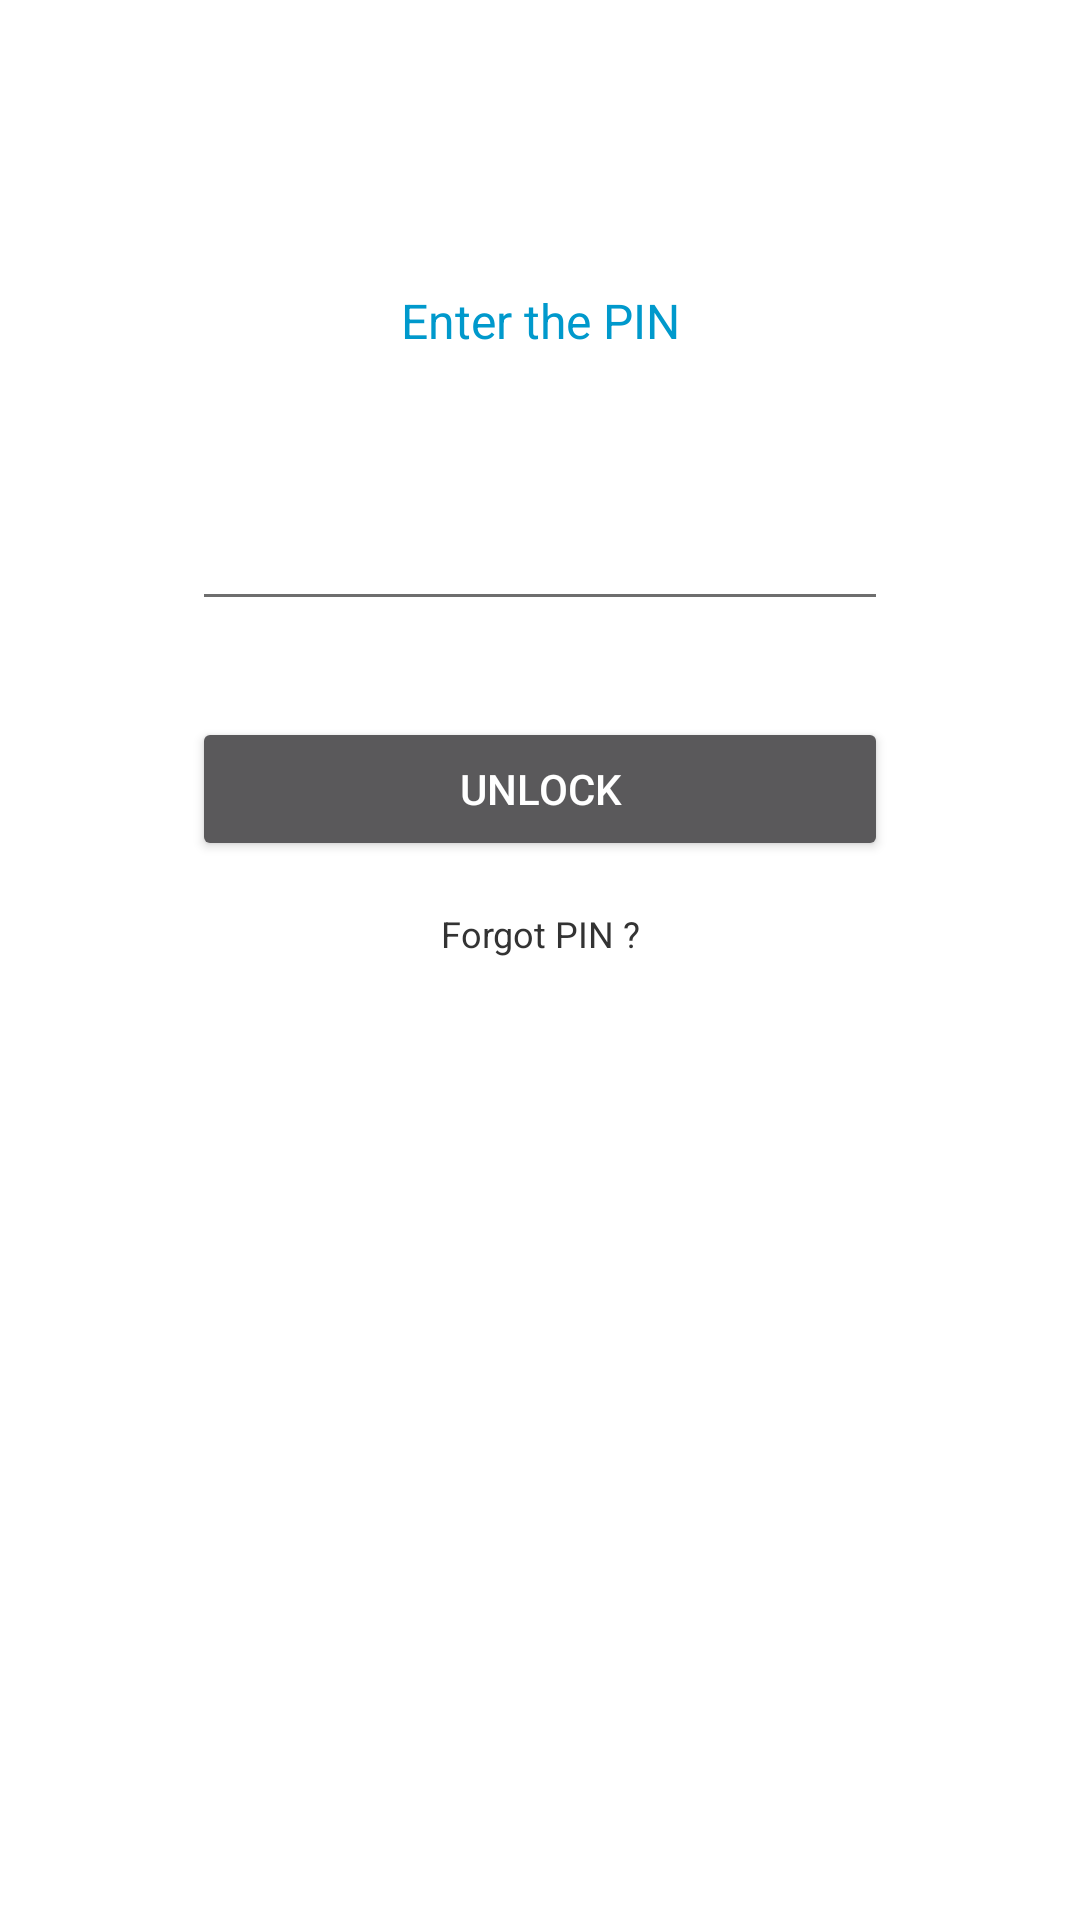

Here is an Android app screen rendered from its layout file. Give the layout XML and the strings, colors and styles it references.
<!-- AndroidManifest.xml: application theme AppTheme -->
<!-- res/layout/activity_enter_pin.xml -->
<?xml version="1.0" encoding="utf-8"?>
<RelativeLayout xmlns:android="http://schemas.android.com/apk/res/android"
    android:orientation="vertical" android:layout_width="match_parent"
    android:layout_height="match_parent">


    <LinearLayout
        android:layout_width="match_parent"
        android:layout_height="wrap_content"
        android:layout_alignParentStart="true"
        android:layout_alignParentTop="true"
        android:layout_marginTop="96dp"
        android:gravity="center"
        android:orientation="vertical"
        >

        <TextView
            android:layout_width="match_parent"
            android:layout_height="match_parent"
            android:layout_gravity="center"
            android:layout_marginBottom="32dp"
            android:gravity="center"
            android:text="Enter the PIN"
            android:textColor="@color/blue_dark"
            android:textSize="16sp"
            />

        <EditText
            android:id="@+id/editText_pin1"
            android:layout_width="match_parent"
            android:layout_height="wrap_content"
            android:layout_gravity="center"
            android:layout_marginLeft="64dp"
            android:layout_marginRight="64dp"
            android:gravity="center"
            android:inputType="numberPassword"
            android:textColor="@color/primary_text"
            android:textSize="30sp"
            />


        <Button
            android:id="@+id/btn_verify_pin"
            android:layout_width="match_parent"
            android:layout_height="wrap_content"
            android:layout_marginLeft="64dp"
            android:layout_marginRight="64dp"
            android:layout_marginTop="32dp"
            android:text="@string/unlock"
            android:textColor="@color/white"
            />
        <TextView
            android:id="@+id/textView_forgot_pin"
            android:layout_width="wrap_content"
            android:layout_height="wrap_content"
            android:layout_margin="16dp"
            android:gravity="center"
            android:text="Forgot PIN ?"
            android:textSize="12sp"
            />

    </LinearLayout>

</RelativeLayout>
<!-- resources referenced by this layout -->
<resources>
  <color name="blue_dark">#0099CC</color>
  <color name="primary_text">#212121</color>
  <color name="white">#ffffffff</color>
  <string name="unlock">UNLOCK</string>
  <style name="AppTheme" parent="Theme.AppCompat.NoActionBar">
      
  
      <item name="colorPrimary">@color/app_window_bglight_color</item>
      <item name="colorPrimaryDark">@color/Black</item>
      <item name="colorAccent">@color/zen_orange</item>
      <item name="android:windowBackground">@color/app_window_bglight_color</item>
  
      <item name="colorControlActivated">@color/zen_orange</item>
      <item name="colorControlNormal">@color/app_text_unimportant</item>
      <item name="colorControlHighlight">@color/appcolor_light_grey</item>
  
  
      <item name="android:textColor">@color/app_text_label</item>
      <item name="alertDialogTheme">@style/AppCompatAlertDialogStyle</item>
  
    </style>
  <color name="app_window_bglight_color">#FFFFFF</color>
  <color name="Black">#ff000000</color>
  <color name="zen_orange">#df7b00</color>
  <color name="app_text_unimportant">#6e6e6e</color>
  <color name="appcolor_light_grey">#E5E5E5</color>
  <color name="app_text_label">#333333</color>
  <style name="AppCompatAlertDialogStyle" parent="Theme.AppCompat.Dialog.Alert">
      <item name="colorAccent">@color/zen_orange</item>
      <item name="android:windowTitleStyle">@style/Title</item>
      <item name="android:background">@color/grey_h</item>
      <item name="android:textColor">@color/green</item>
    </style>
  <style name="Title" parent="android:TextAppearance">
      <item name="android:textSize">20sp</item>
      <item name="android:textColor">@color/zen_orange</item>
    </style>
  <color name="grey_h">#e6000000</color>
  <color name="green">#ff008000</color>
</resources>
